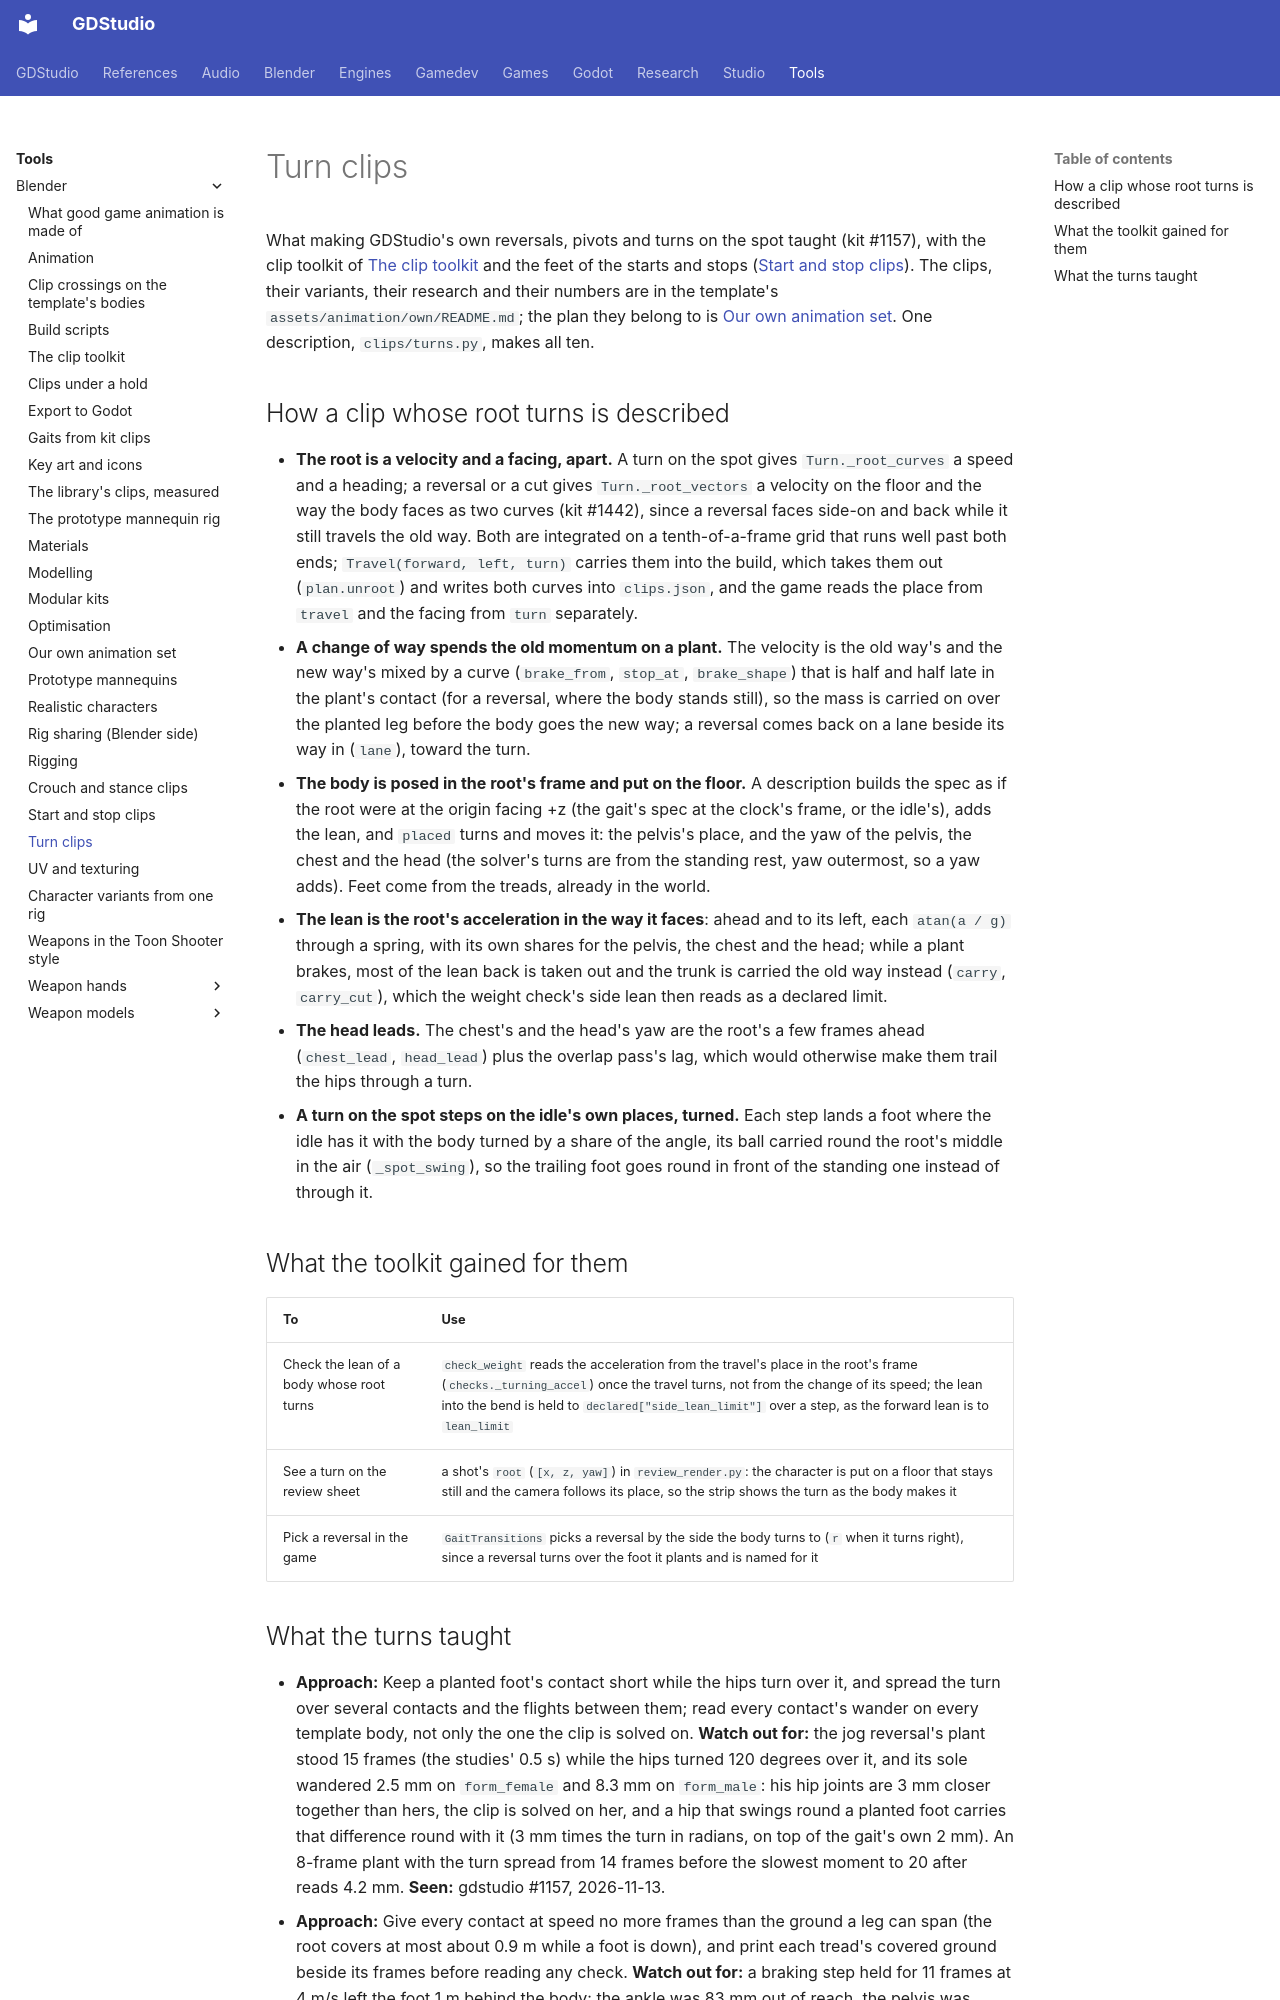

repository: Ryubara/gdstudio · page: tools/blender/turn-clips/index.html · generator: mkdocs

# Turn clips

<!-- new section: start-stop-clips.md is the toolkit for a clip that changes speed along a straight line; a clip whose
root turns (a reversal, a pivot, a turn on the spot) needs its travel, its lean and its review told otherwise, and what
making the first ten taught had no page (kit #1157) -->

What making GDStudio's own reversals, pivots and turns on the spot taught (kit #1157), with the clip toolkit of
[The clip toolkit](clip-toolkit.md#toolkit) and the feet of the starts and stops
([Start and stop clips](start-stop-clips.md#description)). The clips, their variants, their research and their
numbers are in the template's `assets/animation/own/README.md`; the plan they belong to is
[Our own animation set](own-animation.md#waves). One description, `clips/turns.py`, makes all ten.

## How a clip whose root turns is described {#description}

<!-- new section: the root's place and yaw are curves of their own, and the body is posed in the root's frame and put
on the floor; the next turning clip (a curved run, a landing into a turn) starts from this -->

- **The root is a velocity and a facing, apart.** A turn on the spot gives `Turn._root_curves` a speed and a heading;
  a reversal or a cut gives `Turn._root_vectors` a velocity on the floor and the way the body faces as two curves
  (kit #1442), since a reversal faces side-on and back while it still travels the old way. Both are integrated on
  a tenth-of-a-frame grid that runs well past both ends; `Travel(forward, left, turn)` carries them into the build,
  which takes them out (`plan.unroot`) and writes both curves into `clips.json`, and the game reads the place from
  `travel` and the facing from `turn` separately.
- **A change of way spends the old momentum on a plant.** The velocity is the old way's and the new way's mixed by a
  curve (`brake_from`, `stop_at`, `brake_shape`) that is half and half late in the plant's contact (for a reversal,
  where the body stands still), so the mass is carried on over the planted leg before the body goes the new way; a
  reversal comes back on a lane beside its way in (`lane`), toward the turn.
- **The body is posed in the root's frame and put on the floor.** A description builds the spec as if the root were
  at the origin facing +z (the gait's spec at the clock's frame, or the idle's), adds the lean, and `placed` turns
  and moves it: the pelvis's place, and the yaw of the pelvis, the chest and the head (the solver's turns are from
  the standing rest, yaw outermost, so a yaw adds). Feet come from the treads, already in the world.
- **The lean is the root's acceleration in the way it faces**: ahead and to its left, each `atan(a / g)` through a
  spring, with its own shares for the pelvis, the chest and the head; while a plant brakes, most of the lean back is
  taken out and the trunk is carried the old way instead (`carry`, `carry_cut`), which the weight check's side lean
  then reads as a declared limit.
- **The head leads.** The chest's and the head's yaw are the root's a few frames ahead (`chest_lead`,
  `head_lead`) plus the overlap pass's lag, which would otherwise make them trail the hips through a turn.
- **A turn on the spot steps on the idle's own places, turned.** Each step lands a foot where the idle has it with
  the body turned by a share of the angle, its ball carried round the root's middle in the air (`_spot_swing`), so
  the trailing foot goes round in front of the standing one instead of through it.

## What the toolkit gained for them {#toolkit-rows}

<!-- new section: the rows these clips added to the toolkit's table live with the clips that prove them -->

| To | Use |
| --- | --- |
| Check the lean of a body whose root turns | `check_weight` reads the acceleration from the travel's place in the root's frame (`checks._turning_accel`) once the travel turns, not from the change of its speed; the lean into the bend is held to `declared["side_lean_limit"]` over a step, as the forward lean is to `lean_limit` |
| See a turn on the review sheet | a shot's `root` (`[x, z, yaw]`) in `review_render.py`: the character is put on a floor that stays still and the camera follows its place, so the strip shows the turn as the body makes it |
| Pick a reversal in the game | `GaitTransitions` picks a reversal by the side the body turns to (`r` when it turns right), since a reversal turns over the foot it plants and is named for it |
